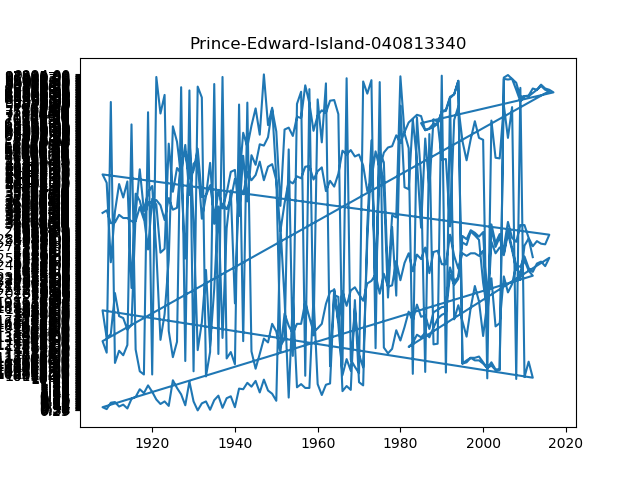

The table this chart was drawn from, first rows:
Ref_Date, GEO, EST, Vector, Coordinate, Value
1908, Prince-Edward-Island, Seeded area, potatoes (acres), v47141, 3.1, 33300
1909, Prince-Edward-Island, Seeded area, potatoes (acres), v47141, 3.1, 34000
1910, Prince-Edward-Island, Seeded area, potatoes (acres), v47141, 3.1, 30600
1911, Prince-Edward-Island, Seeded area, potatoes (acres), v47141, 3.1, 30800
1912, Prince-Edward-Island, Seeded area, potatoes (acres), v47141, 3.1, 33000
1913, Prince-Edward-Island, Seeded area, potatoes (acres), v47141, 3.1, 32000
1914, Prince-Edward-Island, Seeded area, potatoes (acres), v47141, 3.1, 32000
1915, Prince-Edward-Island, Seeded area, potatoes (acres), v47141, 3.1, 31000
1916, Prince-Edward-Island, Seeded area, potatoes (acres), v47141, 3.1, 31000
1917, Prince-Edward-Island, Seeded area, potatoes (acres), v47141, 3.1, 35000
1918, Prince-Edward-Island, Seeded area, potatoes (acres), v47141, 3.1, 31500
1919, Prince-Edward-Island, Seeded area, potatoes (acres), v47141, 3.1, 36200
1920, Prince-Edward-Island, Seeded area, potatoes (acres), v47141, 3.1, 36300
1921, Prince-Edward-Island, Seeded area, potatoes (acres), v47141, 3.1, 36900
1922, Prince-Edward-Island, Seeded area, potatoes (acres), v47141, 3.1, 35600
1923, Prince-Edward-Island, Seeded area, potatoes (acres), v47141, 3.1, 31400
1924, Prince-Edward-Island, Seeded area, potatoes (acres), v47141, 3.1, 37200
1925, Prince-Edward-Island, Seeded area, potatoes (acres), v47141, 3.1, 34100
1926, Prince-Edward-Island, Seeded area, potatoes (acres), v47141, 3.1, 34900
1927, Prince-Edward-Island, Seeded area, potatoes (acres), v47141, 3.1, 48800
1928, Prince-Edward-Island, Seeded area, potatoes (acres), v47141, 3.1, 51900
1929, Prince-Edward-Island, Seeded area, potatoes (acres), v47141, 3.1, 42500
1930, Prince-Edward-Island, Seeded area, potatoes (acres), v47141, 3.1, 45700
1931, Prince-Edward-Island, Seeded area, potatoes (acres), v47141, 3.1, 53800
1932, Prince-Edward-Island, Seeded area, potatoes (acres), v47141, 3.1, 37500
1933, Prince-Edward-Island, Seeded area, potatoes (acres), v47141, 3.1, 37600
1934, Prince-Edward-Island, Seeded area, potatoes (acres), v47141, 3.1, 40200
1935, Prince-Edward-Island, Seeded area, potatoes (acres), v47141, 3.1, 33100
1936, Prince-Edward-Island, Seeded area, potatoes (acres), v47141, 3.1, 33400
1937, Prince-Edward-Island, Seeded area, potatoes (acres), v47141, 3.1, 35800
1938, Prince-Edward-Island, Seeded area, potatoes (acres), v47141, 3.1, 34300
1939, Prince-Edward-Island, Seeded area, potatoes (acres), v47141, 3.1, 37000
1940, Prince-Edward-Island, Seeded area, potatoes (acres), v47141, 3.1, 42400
1941, Prince-Edward-Island, Seeded area, potatoes (acres), v47141, 3.1, 40300
1942, Prince-Edward-Island, Seeded area, potatoes (acres), v47141, 3.1, 38300
1943, Prince-Edward-Island, Seeded area, potatoes (acres), v47141, 3.1, 44300
1944, Prince-Edward-Island, Seeded area, potatoes (acres), v47141, 3.1, 41900
1945, Prince-Edward-Island, Seeded area, potatoes (acres), v47141, 3.1, 43900
1946, Prince-Edward-Island, Seeded area, potatoes (acres), v47141, 3.1, 48800
1947, Prince-Edward-Island, Seeded area, potatoes (acres), v47141, 3.1, 41900
1948, Prince-Edward-Island, Seeded area, potatoes (acres), v47141, 3.1, 46300
1949, Prince-Edward-Island, Seeded area, potatoes (acres), v47141, 3.1, 47200
1950, Prince-Edward-Island, Seeded area, potatoes (acres), v47141, 3.1, 41900
1951, Prince-Edward-Island, Seeded area, potatoes (acres), v47141, 3.1, 29600
1952, Prince-Edward-Island, Seeded area, potatoes (acres), v47141, 3.1, 36000
1953, Prince-Edward-Island, Seeded area, potatoes (acres), v47141, 3.1, 41000
1954, Prince-Edward-Island, Seeded area, potatoes (acres), v47141, 3.1, 40500
1955, Prince-Edward-Island, Seeded area, potatoes (acres), v47141, 3.1, 43000
1956, Prince-Edward-Island, Seeded area, potatoes (acres), v47141, 3.1, 42500
1957, Prince-Edward-Island, Seeded area, potatoes (acres), v47141, 3.1, 46300
1958, Prince-Edward-Island, Seeded area, potatoes (acres), v47141, 3.1, 46400
1959, Prince-Edward-Island, Seeded area, potatoes (acres), v47141, 3.1, 42000
1960, Prince-Edward-Island, Seeded area, potatoes (acres), v47141, 3.1, 45000
1961, Prince-Edward-Island, Seeded area, potatoes (acres), v47141, 3.1, 46200
1962, Prince-Edward-Island, Seeded area, potatoes (acres), v47141, 3.1, 39000
1963, Prince-Edward-Island, Seeded area, potatoes (acres), v47141, 3.1, 41000
1964, Prince-Edward-Island, Seeded area, potatoes (acres), v47141, 3.1, 40000
1965, Prince-Edward-Island, Seeded area, potatoes (acres), v47141, 3.1, 44000
1966, Prince-Edward-Island, Seeded area, potatoes (acres), v47141, 3.1, 52100
1967, Prince-Edward-Island, Seeded area, potatoes (acres), v47141, 3.1, 51000
... 544 more rows
